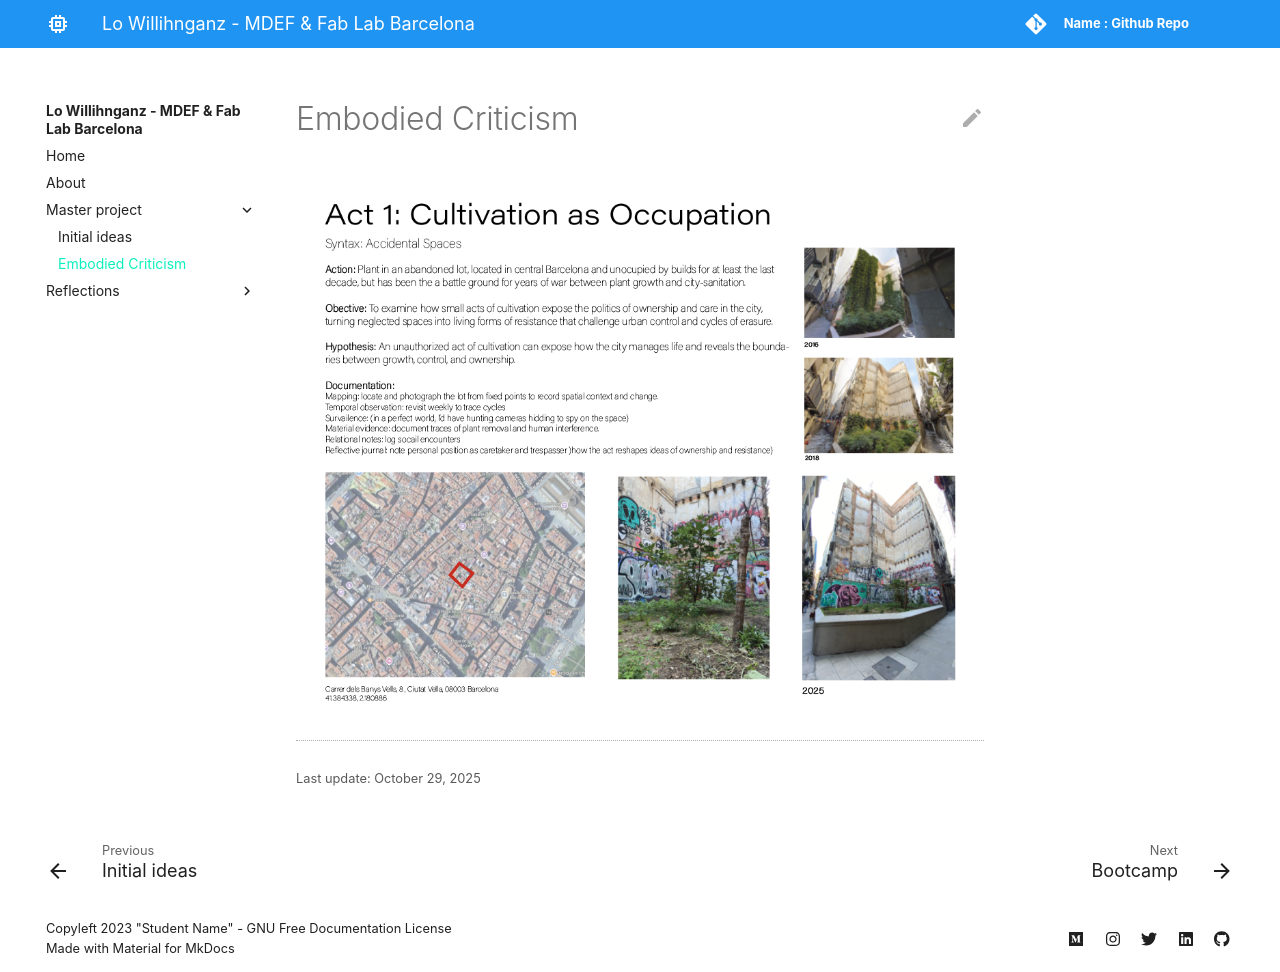

repository: laurenwillihnganz-ai/MDEF-PORTFOLIO · page: project/progress/index.html · generator: mkdocs

---
hide:
    - toc
---

# Embodied Criticism

![](../images/Act1_occupation.png)
